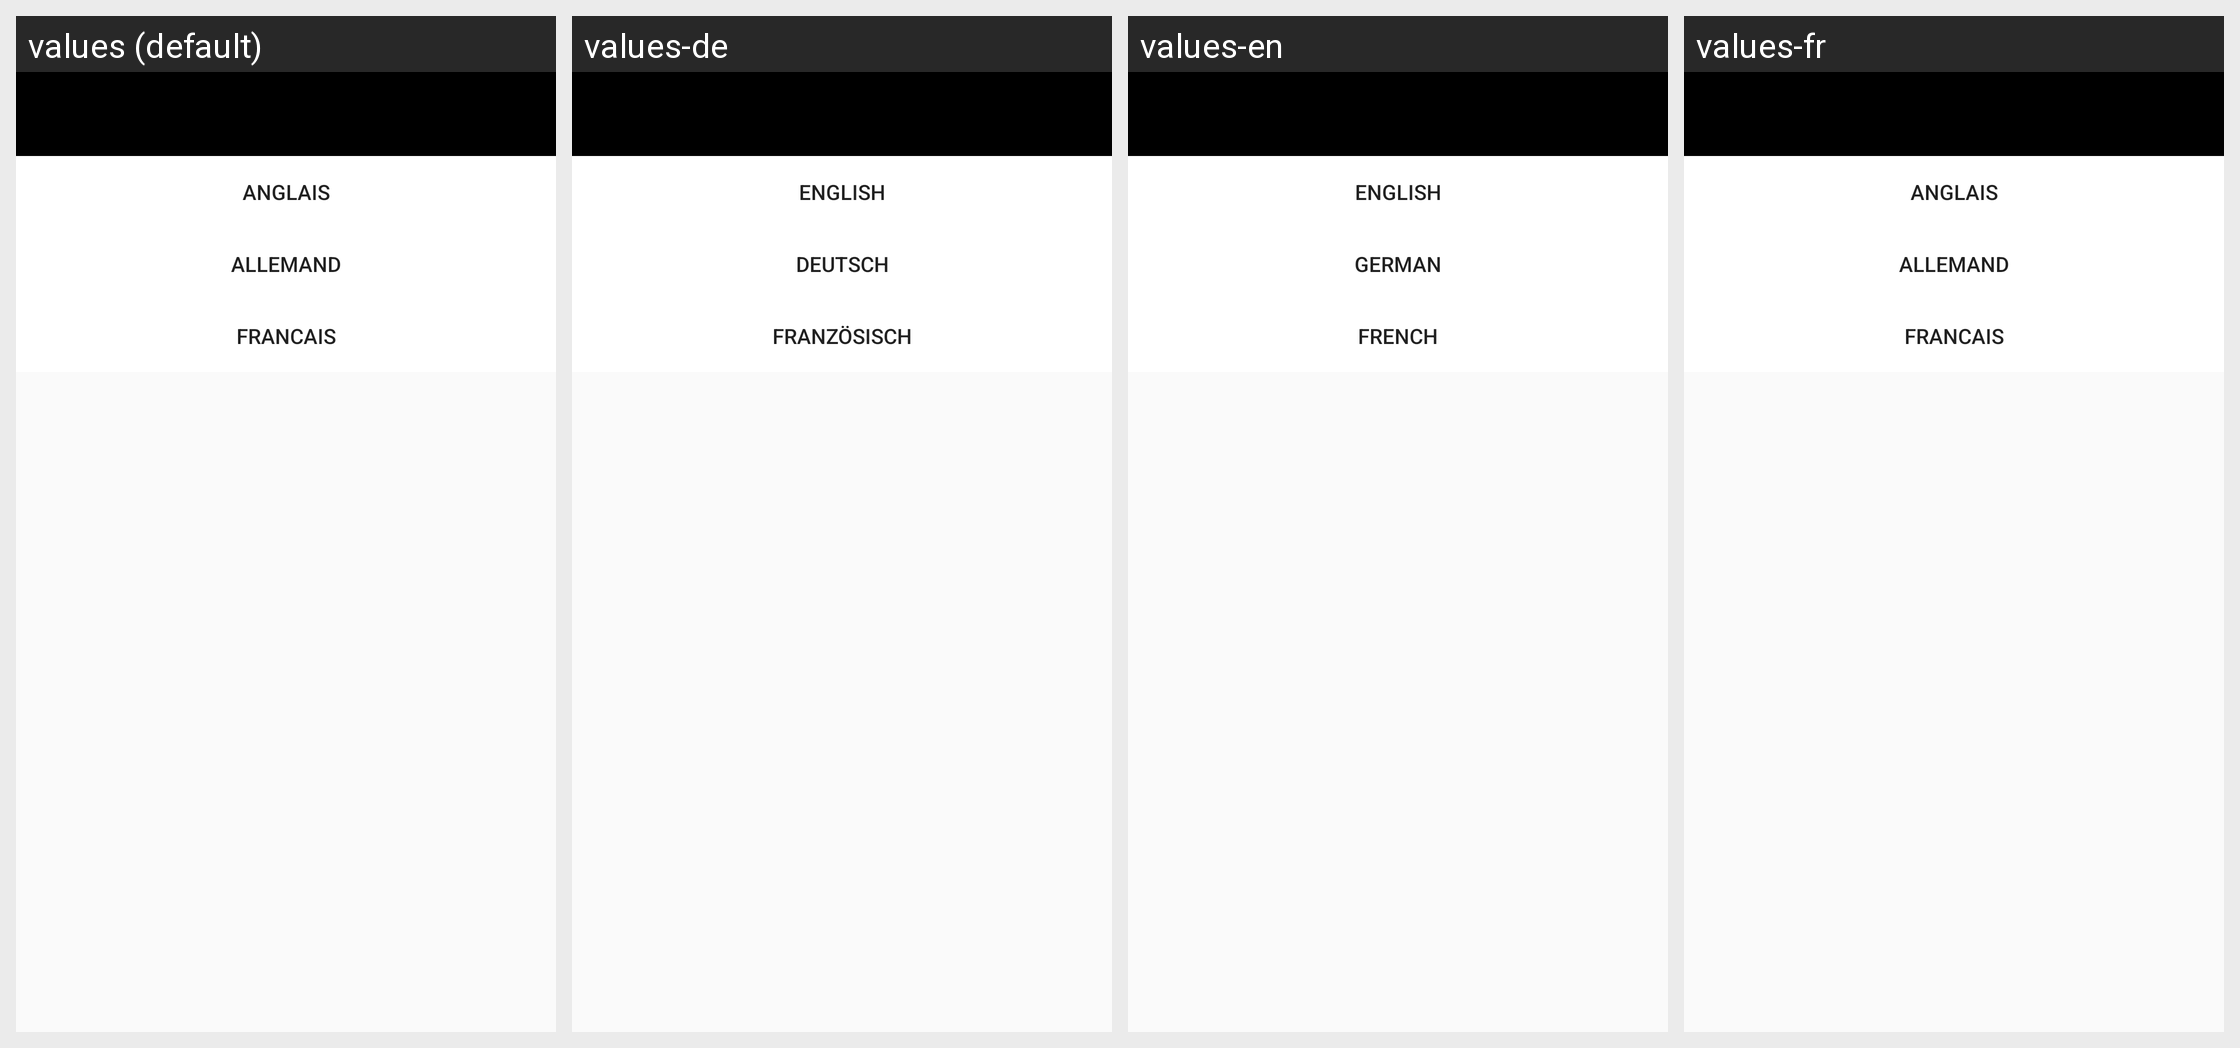

The same Android screen rendered under several of its app's locales, left to right. List the strings drawn on it with the default value and each locale's translation.
Android screen res/layout/activity_language.xml rendered under 4 locales, left to right: values (default), values-de, values-en, values-fr. Device: Nexus 5 (rendered at 1080×1920; each locale shown at half size, 540×960, under a caption strip naming it); theme AppTheme.NoActionBar.
Strings drawn on this screen, with the default value and each locale's value (text and hints the layout hard-codes, and strings that could not be matched under every locale, appear in the picture but are not listed):

english
  values: ANGLAIS
  values-de: English
  values-en: English
  values-fr: Anglais

german
  values: ALLEMAND
  values-de: Deutsch
  values-en: German
  values-fr: Allemand

francais
  values: FRANCAIS
  values-de: Französisch
  values-en: French
  values-fr: Francais
